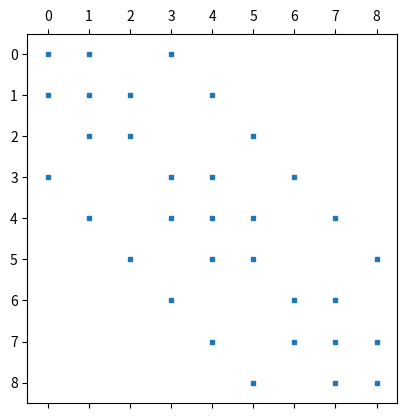
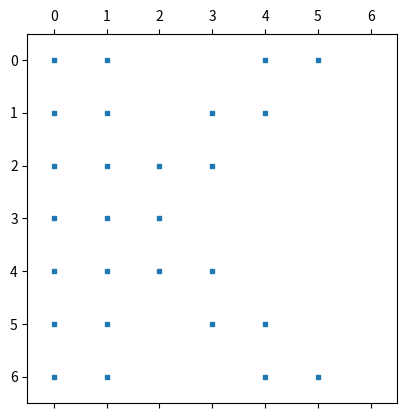
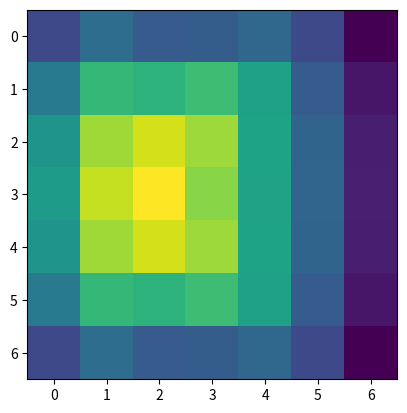

Write the Python code that produced these figures, in order.
import numpy as np
import matplotlib.pyplot as plt

def get_node(i, j, h):
	N = int(1 / h + 1)
	return N * i + j

def get_x_y(node, h):
	N = int(1 / h + 1)
	i = node //  N
	j = node % N
	return i, j

def function_elements(i, j, h):
	res = np.zeros(5)
	N = int(1 / h)
	
	if(i == 0 or j == 0 or i == N or j == N):
		return res
	
	res[0] = get_node(i + 1, j, h)
	res[4] = get_node(i, j, h)
	res[2] = get_node(i - 1, j, h)
	res[3] = get_node(i, j + 1, h)
	res[1] = get_node(i, j - 1, h)
	return res

def get_matrix_line(node, h):
	N = int(1 / h + 1)
	res = np.zeros((N - 2)*(N - 2))
	
	i, j = get_x_y(node, h)
	elements = function_elements(i, j, h)
	
	for k in range(0, 5):
		koef = -1
		if(k == 4):
			koef = 4
		
		i1, j1 = get_x_y(elements[k], h)
		if(i1 != 0 and j1 != 0 and i1 != (N - 1) and j1 != (N-1)):
			a = elements[k]
			a = int((a // N - 1)*(N - 2) + a % N - 1)
			res[a] = koef / h / h
			
	return res

def get_matrix(nodes, h):
	res = get_matrix_line(nodes[0], h)
	for k in range(1, len(nodes)):
		matrix_l = get_matrix_line(nodes[k], h)
		res = np.vstack((res, matrix_l))
		
	return res
		
def draw_spy_matrix(matrix):
	fig, axs = plt.subplots(1, 1)
	axs.spy(matrix, markersize=3)
	plt.show()

def my_name_letter():
	letter = np.array([(1, 1, 0, 0, 1, 1, 0), (1, 1, 0, 1, 1, 0, 0), (1, 1, 1, 1, 0, 0, 0), (1, 1, 1, 0, 0, 0, 0), (1, 1, 1, 1, 0, 0, 0), (1, 1, 0, 1, 1, 0, 0), (1, 1, 0, 0, 1, 1, 0)])
	draw_spy_matrix(letter)	
	f = np.array([1, 1, 0, 0, 1, 1, 0, 1, 1, 0, 1, 1, 0, 0, 1, 1, 1, 1, 0, 0, 0, 1, 1, 1, 0, 0, 0, 0, 1, 1, 1, 1, 0, 0, 0, 1, 1, 0, 1, 1, 0, 0, 1, 1, 0, 0, 1, 1, 0])
	return f

def get_node_array(h):
	N = int(1 / h) + 1
	array_size = (N - 2) * (N - 2)
	nodes = np.zeros(array_size)
	
	l = 0
	for k in range(0, N * N):
		i, j = get_x_y(k, h)
		if(i != 0 and j != 0 and i != (N - 1) and j != (N - 1)):
			nodes[l] = k
			l = l + 1
	return nodes
	
def do_matrix_form_vector(vector):
	N = int(len(vector) ** 0.5)
	matrix = np.zeros((N, N))
	
	for i in range(0, N):
		matrix[i] = vector[i * N : i * N + N]
	return matrix

def first_task():
	nodes = np.array([6, 7, 8, 11, 12, 13, 16, 17, 18])
	f = np.array([1, 1, 1, 1, 1, 1, 1, 1, 1])
	
	matrix = get_matrix( nodes, 1/4)
	print(matrix)
	draw_spy_matrix(matrix)
	
	res = np.linalg.solve(matrix, f) 
	print(res)
	
def second_task():
	h = 1/8
	nodes2 = get_node_array(h)

	matrix = get_matrix( nodes2, h)
	print(matrix)
	letter = my_name_letter()
		
	res = np.linalg.solve(matrix, letter) 
	print(res)
	
	res_matrix = do_matrix_form_vector(res)
	print(res_matrix)
	
	fig, axs = plt.subplots(1, 1)
	axs.imshow(res_matrix)
	plt.show()

def main():
	
	first_task()
	second_task()
	
	
	
if __name__ == "__main__":
	main()
		
